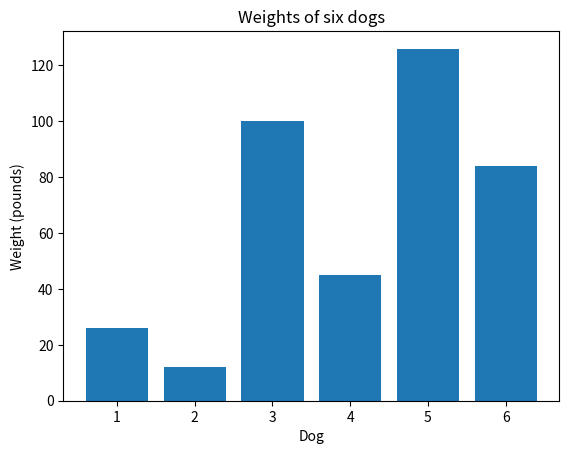

Write the Python code that produced this figure.
# Find the mean for the given sample data
# Solution
# Mean = sum of all the values / number of values
# Mean = (26 + 12 + 100 + 45 + 126 + 84) / 6
# Mean = 393 / 6
# Mean = 65.5
# Therefore, the mean weight of the dogs is 65.5 pounds.


#Macke a grafical representation of the data
import matplotlib.pyplot as plt

# Data
dogs = [26, 12, 100, 45, 126, 84]
x = range(1, 7)

# Plot
plt.bar(x, dogs)
plt.xlabel('Dog')

plt.ylabel('Weight (pounds)')
plt.title('Weights of six dogs')
plt.show()

